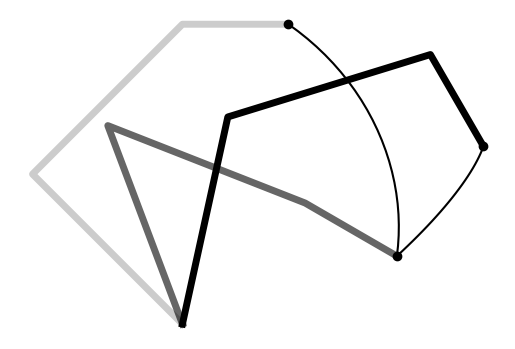

Here is the Python script that generated this plot: (Note: this script raises an exception after producing the figure.)
'''
Batch iLQR applied to an object affordance planning problem with a planar manipulator, by considering object boundaries.

Copyright (c) 2023 Idiap Research Institute <https://www.idiap.ch/>
[redacted]
[redacted]

This file is part of RCFS <https://robotics-codes-from-scratch.github.io/>
License: MIT
'''

import copy
import numpy as np
import numpy.matlib
import matplotlib.pyplot as plt
import matplotlib.patches as patches

# Helper functions
# ===============================

# Logarithmic map for R^2 x S^1 manifold
def logmap(f,f0):
    position_error = f[:,:2] - f0[:,:2]
    orientation_error = np.imag(np.log( np.exp( f0[:,-1]*1j ).conj().T * np.exp(f[:,-1]*1j).T )).conj().reshape((-1,1))
    error = np.hstack(( position_error , orientation_error ))
    return error

# Forward kinematics for E-E
def fkin(param,x):
    x = x.T
    A = np.tril(np.ones([param.nbVarX,param.nbVarX]))
    f = np.vstack((param.linkLengths @ np.cos(A @ x), 
                   param.linkLengths @ np.sin(A @ x), 
                   np.mod(np.sum(x,0)+np.pi, 2*np.pi) - np.pi)) #x1,x2,o (orientation as single Euler angle for planar robot)
    return f.T

# Forward Kinematics for all joints
def fkin0(param,x):
    T = np.tril(np.ones([param.nbVarX,param.nbVarX]))
    T2 = np.tril(np.matlib.repmat(param.linkLengths,len(x),1))
    f = np.vstack(( 
        T2 @ np.cos(T@x),
        T2 @ np.sin(T@x)
    )).T
    f = np.vstack(( 
        np.zeros(2),
        f
    ))
    return f

# Jacobian with analytical computation (for single time step)
def jkin(param,x):
    T = np.tril( np.ones((len(x),len(x))) )
    J = np.vstack((
        -np.sin(T@x).T @ np.diag(param.linkLengths) @ T,
        np.cos(T@x).T @ np.diag(param.linkLengths) @ T,
        np.ones(len(x))
    ))
    return J

# Residual and Jacobian
def f_reach(param,x,bounding_boxes=True):
    f = logmap(fkin(param,x),param.mu)
    J = np.zeros(( len(x) * param.nbVarF , len(x) * param.nbVarX ))

    for t in range(x.shape[0]):
        f[t,:2] = param.A[t].T @ f[t,:2] # Object oriented fk
        Jtmp = jkin(param,x[t])
        Jtmp[:2] = param.A[t].T @ Jtmp[:2] # Object centered jacobian

        if bounding_boxes:
            for i in range(2):
                if abs(f[t,i]) < param.sizeObj[i]:
                    f[t,i] = 0
                    Jtmp[i]=0
                else:
                    f[t,i] -=  np.sign(f[t,i]) * param.sizeObj[i]
        J[ t*param.nbVarF:(t+1)*param.nbVarF , t*param.nbVarX:(t+1)*param.nbVarX] = Jtmp
    return f,J

# General param parameters
# ===============================
param = lambda: None # Lazy way to define an empty class in python
param.dt = 1e-2 # Time step length
param.nbData = 50 # Number of datapoints
param.nbIter = 100 # Maximum number of iterations for iLQR
param.nbPoints = 2 # Number of viapoints
param.nbVarX = 3 # State space dimension (x1,x2,x3)
param.nbVarU = 3 # Control space dimension (dx1,dx2,dx3)
param.nbVarF = 3 # Objective function dimension (f1,f2,f3, with f3 as orientation)
param.linkLengths = [2,2,1] # Robot links lengths
param.sizeObj = [.2,.3] # Size of objects
param.r = 1e-6 # Control weight term
param.Mu = np.asarray([[2,1,-np.pi/6], [3,2,-np.pi/3]]).T # Viapoints 
param.A = np.zeros([2,2,param.nbPoints]) # Object orientation matrices
param.tracking_term = 1

# Task parameters
# ===============================

# Targets
param.mu = np.asarray([
    [2,1,-np.pi/6],				# x , y , orientation
    [3,2,-np.pi/3]
])

# Transformation matrices
param.A = np.zeros( (param.nbPoints,2,2) )
for i in range(param.nbPoints):
    orn_t = param.mu[i,-1]
    param.A[i,:,:] = np.asarray([
        [np.cos(orn_t) , -np.sin(orn_t)],
        [np.sin(orn_t) , np.cos(orn_t)]
    ])

# Regularization matrix
R = np.identity( (param.nbData-1) * param.nbVarU ) * param.r

# Precision matrix
Q = np.identity( param.nbVarF  * param.nbPoints) * param.tracking_term
Qc = copy.deepcopy(Q) # Object affordance constraint matrix

# Constraining the offset of the first and second viapoint to be correlated
Qc[:2,3:5] = -np.identity(2) *1e0
Qc[3:5,:2] = -np.identity(2) *1e0

# System parameters
# ===============================

# Time occurence of viapoints
tl = np.linspace(0,param.nbData,param.nbPoints+1)
tl = np.rint(tl[1:]).astype(np.int64)-1
idx = np.array([ i + np.arange(0,param.nbVarX,1) for i in (tl* param.nbVarX)]) 

u = np.zeros( param.nbVarU * (param.nbData-1) ) # Initial control command
x0 = np.array( [3*np.pi/4 , -np.pi/2 , - np.pi/4] ) # Initial state (in joint space)

# Transfer matrices (for linear system as single integrator)
Su0 = np.vstack([np.zeros((param.nbVarX, param.nbVarX*(param.nbData-1))), 
      np.tril(np.kron(np.ones((param.nbData-1, param.nbData-1)), np.eye(param.nbVarX)*param.dt))]) 
Sx0 = np.kron( np.ones(param.nbData) , np.eye(param.nbVarF,param.nbVarX) ).T
Su = Su0[idx.flatten()] # We remove the lines that are out of interest

# Solving iLQR
# ===============================

for i in range( param.nbIter ):
    x = Su0 @ u + Sx0 @ x0
    x = x.reshape( (  param.nbData , param.nbVarX) )

    f, J = f_reach(param,x[tl])
    fc , Jc = f_reach(param,x[tl],False)
    du = np.linalg.inv(Su.T @ J.T @ Q @ J @ Su + Su.T @ Jc.T @ Qc @ Jc @ Su + R) @ (-Su.T @ J.T @ Q @ f.flatten() - Su.T @ Jc.T @ Qc @ fc.flatten() - u * param.r)

    # Perform line search
    alpha = 1
    cost0 = f.flatten() @ Q @ f.flatten() + fc.flatten() @ Qc @ fc.flatten() + np.linalg.norm(u) * param.r
    
    while True:
        utmp = u + du * alpha
        xtmp = Su0 @ utmp + Sx0 @ x0
        xtmp = xtmp.reshape( (  param.nbData , param.nbVarX) )
        ftmp, _ = f_reach(param,xtmp[tl])
        fctmp, _ = f_reach(param,xtmp[tl],False)
        cost = ftmp.flatten() @ Q @ ftmp.flatten() + fctmp.flatten() @ Qc @ fctmp.flatten() + np.linalg.norm(utmp) * param.r
        
        if cost < cost0 or alpha < 1e-3:
            u = utmp
            print("Iteration {}, cost: {}, alpha: {}".format(i,cost,alpha))
            break

        alpha /=2

# Ploting
# ===============================

plt.figure()
plt.axis("off")
plt.gca().set_aspect('equal', adjustable='box')

# Get points of interest
f = fkin(param,x)
f00 = fkin0(param,x[0])
f10 = fkin0(param,x[tl[0]])
fT0 = fkin0(param,x[tl[1]])

plt.plot( f00[:,0] , f00[:,1],c='black',linewidth=5,alpha=.2)
plt.plot( f10[:,0] , f10[:,1],c='black',linewidth=5,alpha=.6)
plt.plot( fT0[:,0] , fT0[:,1],c='black',linewidth=5,alpha=1)

plt.plot(f[:,0],f[:,1],c="black",marker="o",markevery=[0]+tl.tolist()) 

# Plot bounding box or via-points
ax = plt.gca()
color_map = ["deepskyblue","darkorange"]
for i in range(param.nbPoints):

    rect_origin = param.mu[i,:2] - param.A[i]@np.array(param.sizeObj)
    rect_orn = param.mu[i,-1]

    rect = patches.Rectangle(rect_origin,param.sizeObj[0]*2,param.sizeObj[1]*2,np.degrees(rect_orn),color=color_map[i])
    ax.add_patch(rect)

plt.show()
